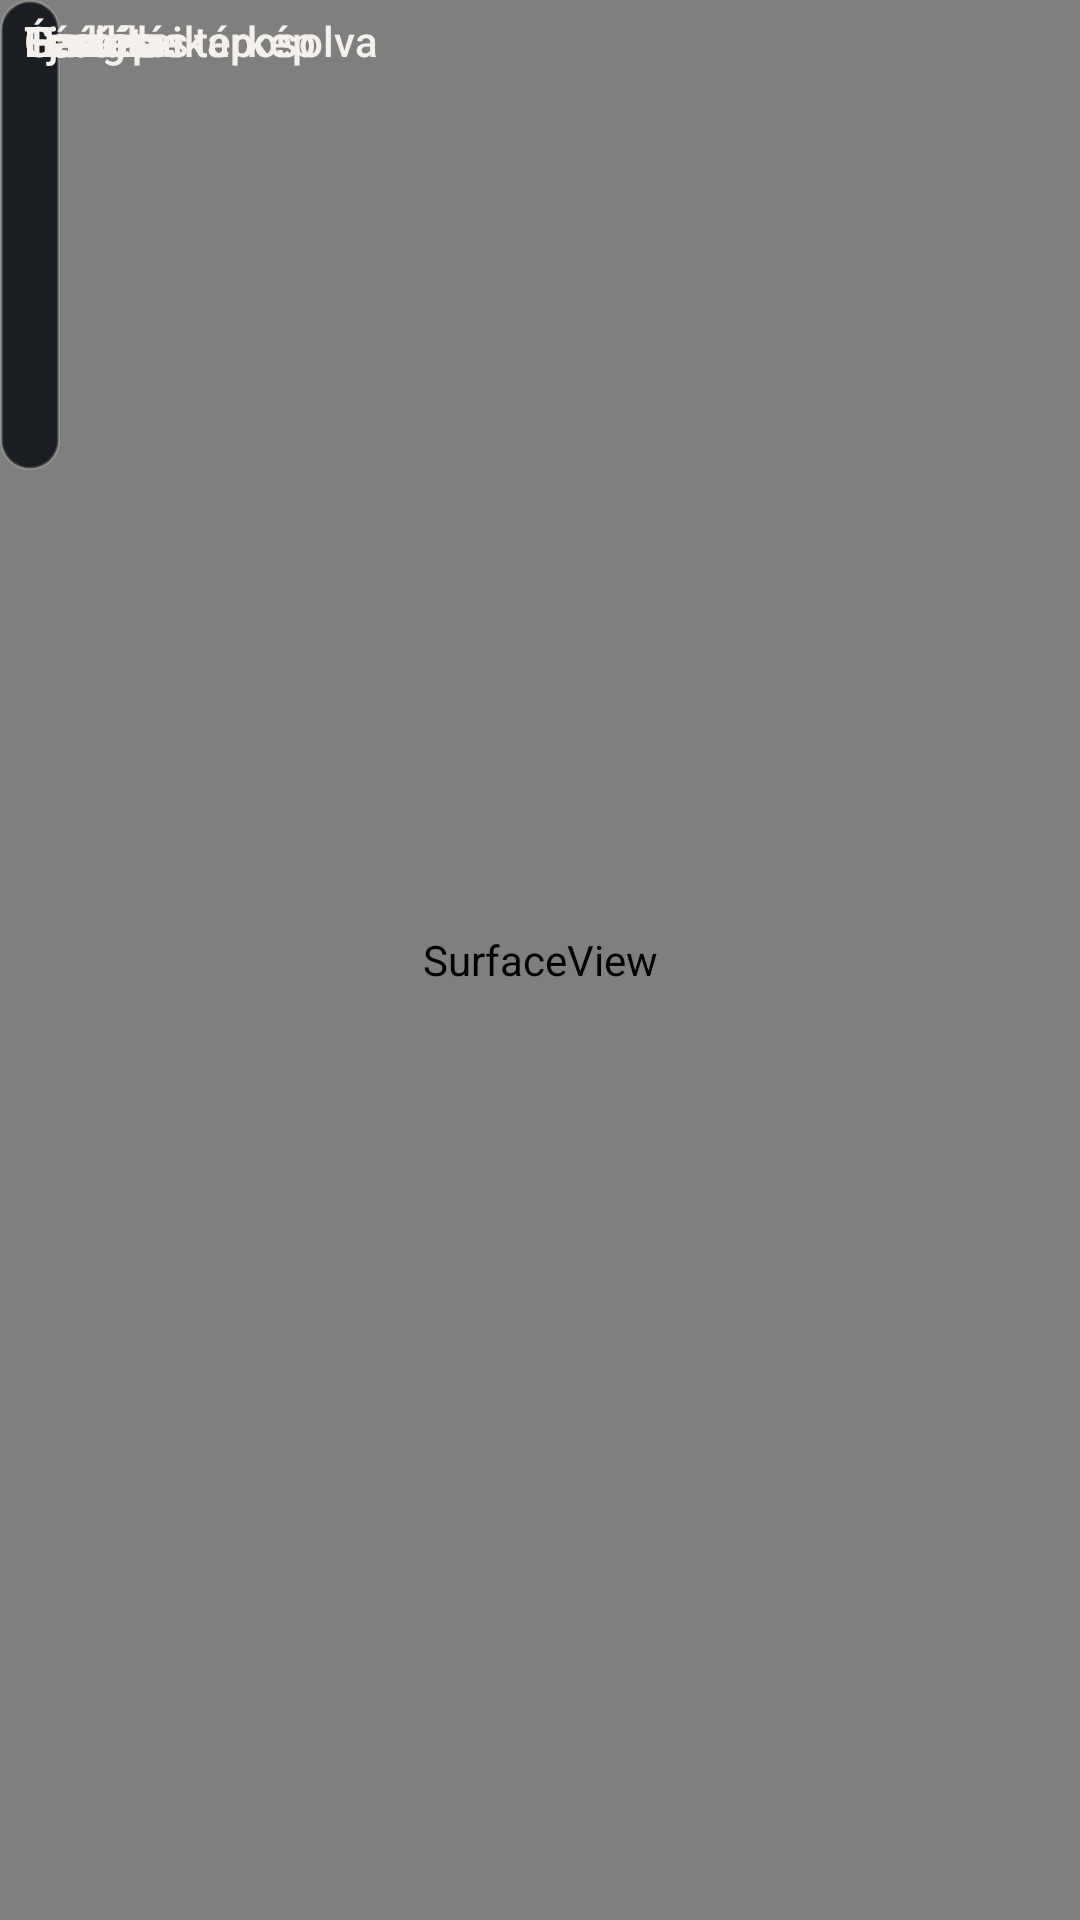

Produce the Android XML layout that renders to this screen, including the resource entries it uses.
<!-- AndroidManifest.xml: application theme Theme.ToonNav -->
<!-- res/layout/activity_race_prototype.xml -->
<?xml version="1.0" encoding="utf-8"?>
<FrameLayout xmlns:android="http://schemas.android.com/apk/res/android"
    android:layout_width="match_parent"
    android:layout_height="match_parent"
    android:background="#101318">

    <android.view.SurfaceView
        android:id="@+id/raceSurface"
        android:layout_width="match_parent"
        android:layout_height="match_parent" />

    <LinearLayout
        android:id="@+id/raceInfo"
        android:layout_width="wrap_content"
        android:layout_height="wrap_content"
        android:background="@drawable/bg_pilot_panel"
        android:orientation="vertical"
        android:padding="10dp">

        <TextView
            android:id="@+id/raceSpeed"
            android:layout_width="match_parent"
            android:layout_height="wrap_content"
            android:fontFamily="sans-serif-condensed"
            android:maxLines="1"
            android:textColor="#F4F1EC"
            android:textSize="28sp"
            android:textStyle="bold" />

        <TextView
            android:id="@+id/raceManeuver"
            android:layout_width="match_parent"
            android:layout_height="wrap_content"
            android:layout_marginTop="4dp"
            android:maxLines="2"
            android:textColor="#F4F1EC"
            android:textSize="18sp" />

        <TextView
            android:id="@+id/raceRemaining"
            android:layout_width="match_parent"
            android:layout_height="wrap_content"
            android:layout_marginTop="2dp"
            android:maxLines="1"
            android:textColor="#C8C2B8"
            android:textSize="16sp" />

        <TextView
            android:id="@+id/raceEta"
            android:layout_width="match_parent"
            android:layout_height="wrap_content"
            android:maxLines="1"
            android:textColor="#C8C2B8"
            android:textSize="16sp" />

        <TextView
            android:id="@+id/raceStatus"
            android:layout_width="match_parent"
            android:layout_height="wrap_content"
            android:layout_marginTop="4dp"
            android:maxLines="3"
            android:textColor="#F4F1EC"
            android:textSize="16sp" />
    </LinearLayout>

    <Button
        style="@style/DriveTool"
        android:id="@+id/raceStop"
        android:layout_width="wrap_content"
        android:layout_height="wrap_content"
        android:backgroundTint="#C8102E"
        android:text="@string/stop_nav"
        android:textColor="#FFF6F3EE" />

    <Button
        style="@style/DriveTool"
        android:id="@+id/raceVoice"
        android:layout_width="wrap_content"
        android:layout_height="wrap_content"
        android:backgroundTint="#3A2420"
        android:text="@string/voice_on"
        android:textColor="#F4F1EC" />

    <Button
        style="@style/DriveTool"
        android:id="@+id/raceBack"
        android:layout_width="wrap_content"
        android:layout_height="wrap_content"
        android:backgroundTint="#3A2420"
        android:text="@string/map_open"
        android:textColor="#F4F1EC" />

    <Button
        style="@style/DriveTool"
        android:id="@+id/raceGarage"
        android:layout_width="wrap_content"
        android:layout_height="wrap_content"
        android:backgroundTint="#3A2420"
        android:text="@string/garage_open"
        android:textColor="#F4F1EC" />

    <Button
        style="@style/DriveTool"
        android:id="@+id/raceNight"
        android:layout_width="wrap_content"
        android:layout_height="wrap_content"
        android:backgroundTint="#3A2420"
        android:text="@string/night_mode"
        android:textColor="#F4F1EC" />

    <Button
        style="@style/DriveTool"
        android:id="@+id/raceLivery"
        android:layout_width="wrap_content"
        android:layout_height="wrap_content"
        android:backgroundTint="#3A2420"
        android:text="@string/race_livery"
        android:textColor="#F4F1EC" />

    <FrameLayout
        android:id="@+id/raceFinish"
        android:layout_width="match_parent"
        android:layout_height="match_parent"
        android:clickable="true"
        android:visibility="gone">

        <hu.toonnav.map.FinishPodiumView
            android:layout_width="match_parent"
            android:layout_height="match_parent" />

        <Button
            android:id="@+id/raceFinishMap"
            android:layout_width="wrap_content"
            android:layout_height="wrap_content"
            android:layout_gravity="bottom|center_horizontal"
            android:layout_marginBottom="28dp"
            android:backgroundTint="#F4F1EC"
            android:minHeight="48dp"
            android:text="@string/finish_map"
            android:textColor="#101318" />
    </FrameLayout>
</FrameLayout>
<!-- resources referenced by this layout -->
<resources>
  <!-- drawable bg_pilot_panel (drawable) -->
  <?xml version="1.0" encoding="utf-8"?>
  <shape xmlns:android="http://schemas.android.com/apk/res/android">
      <solid android:color="#E6101318" />
      <corners android:radius="18dp" />
      <stroke
          android:width="1dp"
          android:color="#33F4F1EC" />
  </shape>
  <string name="finish_map">Vissza a térképre</string>
  <string name="garage_open">Garázs</string>
  <string name="map_open">Térkép</string>
  <string name="night_mode">Éjszakai térkép</string>
  <string name="race_livery">Festés</string>
  <string name="stop_nav">Leállítás</string>
  <string name="voice_on">Hang bekapcsolva</string>
  <style name="DriveTool" parent="Widget.Material3.Button">
          <item name="android:maxLines">1</item>
          <item name="android:minWidth">0dp</item>
          <item name="android:minHeight">0dp</item>
          <item name="android:paddingLeft">8dp</item>
          <item name="android:paddingRight">8dp</item>
          <item name="android:includeFontPadding">false</item>
      </style>
  <style name="Theme.ToonNav" parent="Theme.Material3.Light.NoActionBar">
          <item name="colorPrimary">@color/cockpit_accent</item>
          <item name="colorOnPrimary">#FFFFFF</item>
          <item name="android:statusBarColor">@color/cockpit_bg</item>
          <item name="android:navigationBarColor">@color/cockpit_bg</item>
      </style>
  <color name="cockpit_accent">#FF4A1A</color>
  <color name="cockpit_bg">#121418</color>
</resources>
